Image classification data set "Data" (billlyzhaoyh/StillGood on GitHub). Class labels (10): apple, broccoli, butternut squash, carrot, egg, garlic, lemon, lime, onion, potato.

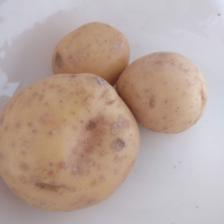
Label: potato

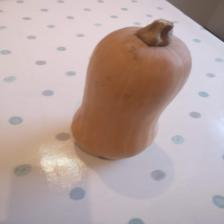
Label: butternut squash

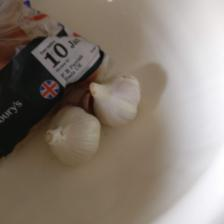
Label: garlic

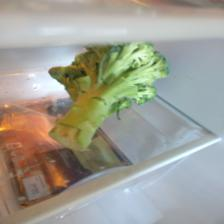
Label: broccoli

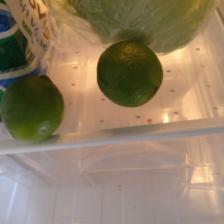
Label: lime

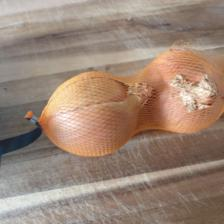
Label: onion
